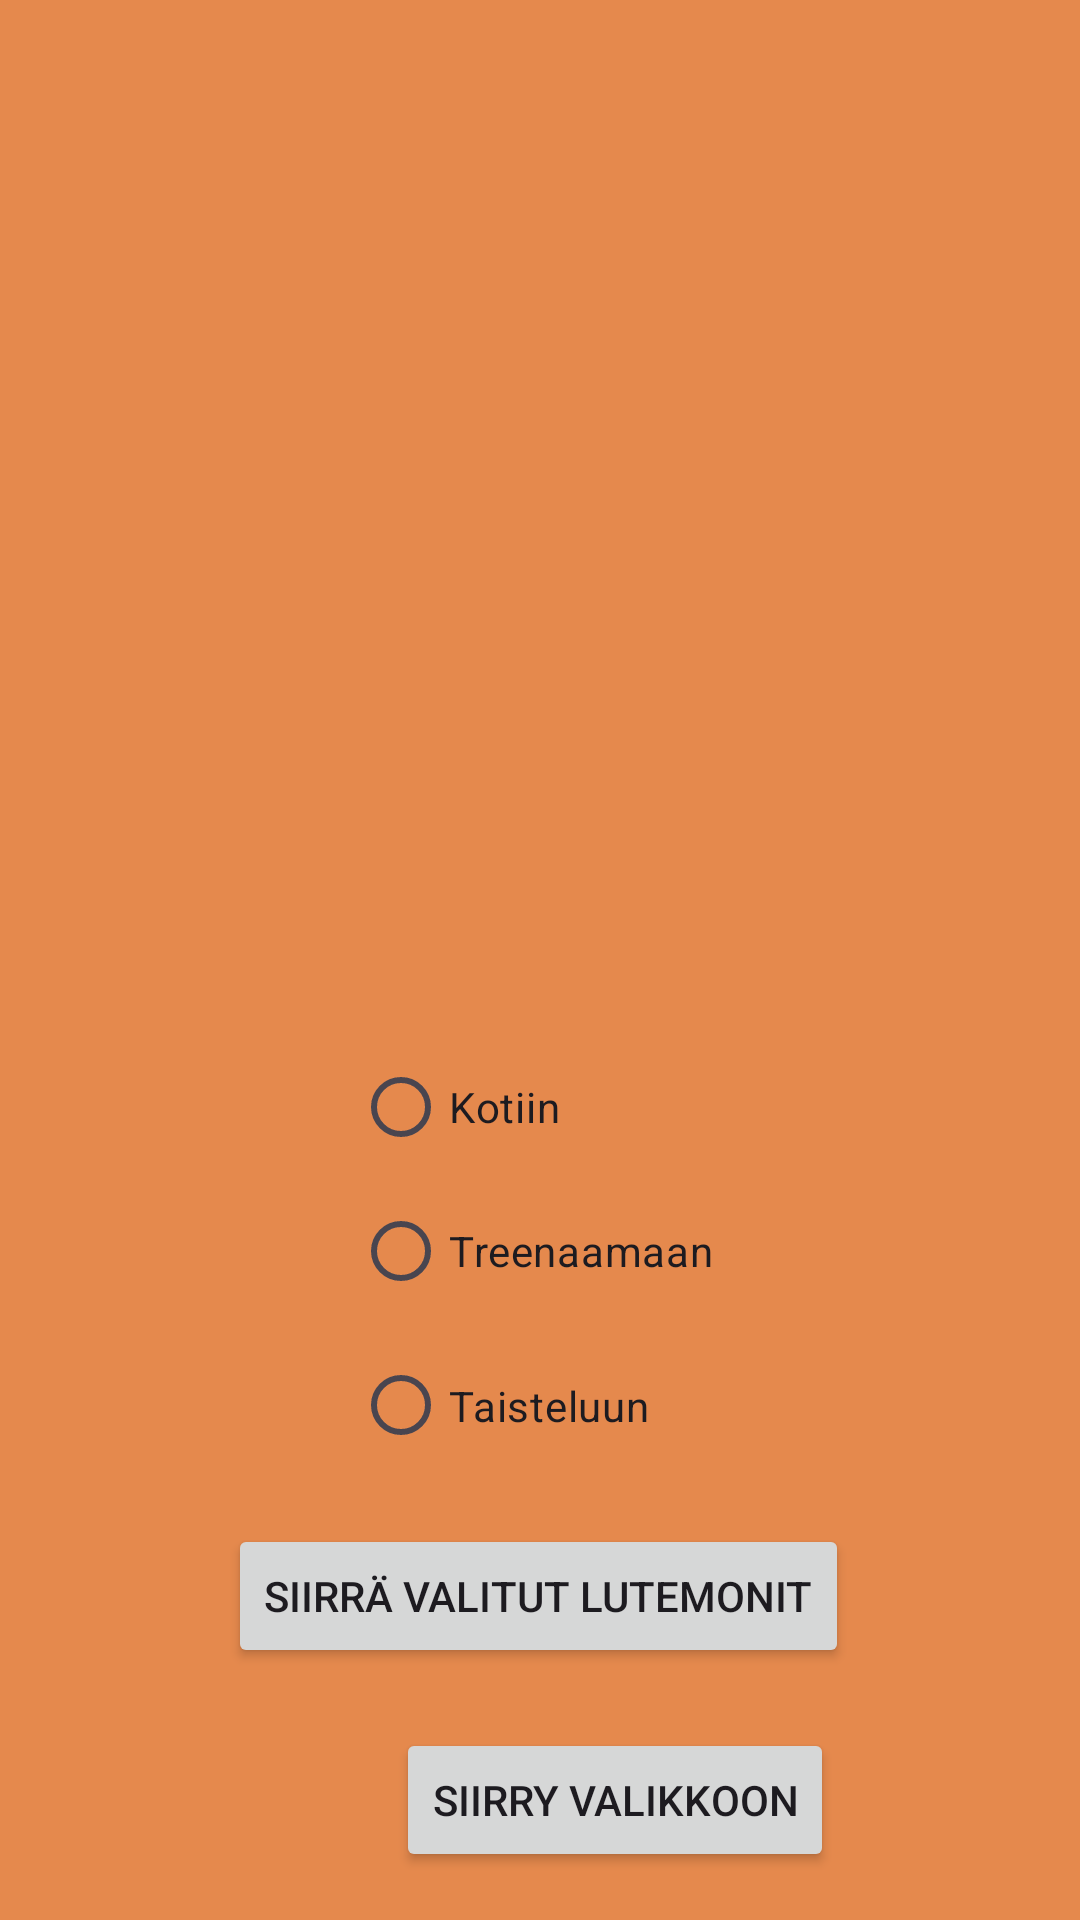

Here is an Android app screen rendered from its layout file. Give the layout XML and the strings, colors and styles it references.
<!-- AndroidManifest.xml: application theme Theme.LutemonAppi -->
<!-- res/layout/fragment_training.xml -->
<?xml version="1.0" encoding="utf-8"?>
<androidx.constraintlayout.widget.ConstraintLayout xmlns:android="http://schemas.android.com/apk/res/android"
    xmlns:app="http://schemas.android.com/apk/res-auto"
    xmlns:tools="http://schemas.android.com/tools"
    android:id="@+id/constraintLayoutIdTraining"
    android:layout_width="match_parent"
    android:layout_height="match_parent"
    android:background="#DDE27932"
    tools:context=".fragments.TrainingFragment">

    <LinearLayout
        android:id="@+id/linearLayoutTrain"
        android:layout_width="380dp"
        android:layout_height="382dp"
        android:layout_margin="16dp"
        android:orientation="horizontal"
        app:layout_constraintBottom_toBottomOf="parent"
        app:layout_constraintEnd_toEndOf="parent"
        app:layout_constraintHorizontal_bias="0.0"
        app:layout_constraintStart_toStartOf="parent"
        app:layout_constraintTop_toTopOf="parent"
        app:layout_constraintVertical_bias="0.0"></LinearLayout>

    <RadioGroup
        android:id="@+id/rgTraining"
        android:layout_width="175dp"
        android:layout_height="wrap_content"
        android:layout_marginStart="50dp"
        android:layout_marginTop="345dp"
        app:layout_constraintEnd_toEndOf="parent"
        app:layout_constraintStart_toStartOf="parent"
        app:layout_constraintTop_toTopOf="parent">

        <RadioButton
            android:id="@+id/radioButtonHomeTrain"
            android:layout_width="match_parent"
            android:layout_height="wrap_content"
            android:text="Kotiin" />

        <RadioButton
            android:id="@+id/radioButtonTrainTrain"
            android:layout_width="match_parent"
            android:layout_height="wrap_content"
            android:text="Treenaamaan" />

        <RadioButton
            android:id="@+id/radioButtonFightTrain"
            android:layout_width="match_parent"
            android:layout_height="55dp"
            android:minHeight="54dp"
            android:text="Taisteluun" />
    </RadioGroup>

    <Button
        android:id="@+id/moveButtonsTrain"
        android:layout_width="wrap_content"
        android:layout_height="wrap_content"
        android:layout_marginBottom="84dp"
        android:text="Siirrä valitut Lutemonit"
        app:layout_constraintBottom_toBottomOf="parent"
        app:layout_constraintEnd_toEndOf="parent"
        app:layout_constraintHorizontal_bias="0.497"
        app:layout_constraintStart_toStartOf="parent" />

    <Button
        android:id="@+id/buttonNaviTrain"
        android:layout_width="wrap_content"
        android:layout_height="wrap_content"
        android:layout_marginStart="132dp"
        android:layout_marginBottom="16dp"
        android:text="Siirry valikkoon"
        app:layout_constraintBottom_toBottomOf="parent"
        app:layout_constraintStart_toStartOf="parent" />

</androidx.constraintlayout.widget.ConstraintLayout>
<!-- resources referenced by this layout -->
<resources>
  <style name="Theme.LutemonAppi" parent="Base.Theme.LutemonAppi" />
  <style name="Base.Theme.LutemonAppi" parent="Theme.Material3.DayNight.NoActionBar">
          
          
      </style>
</resources>
